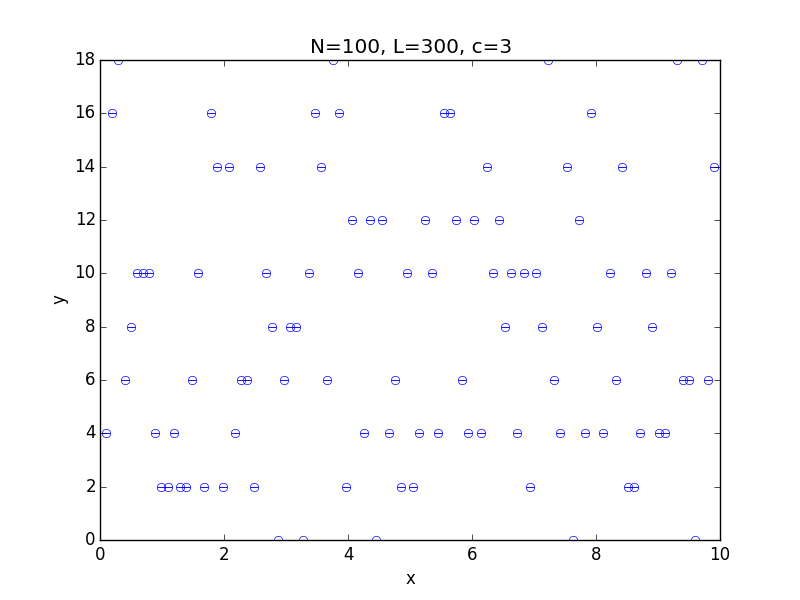

Data behind this chart, as committed beside it:
x; 0.100000; 0.199000; 0.298000; 0.397000; 0.496000; 0.595000; 0.694000; 0.793000; 0.892000; 0.991000; 1.090000; 1.189000; 1.288000; 1.387000; 1.486000; 1.585000; 1.684000; 1.783000; 1.882000; 1.981000; 2.080000; 2.179000; 2.278000
y; 4; 16; 18; 6; 8; 10; 10; 10; 4; 2; 2; 4; 2; 2; 6; 10; 2; 16; 14; 2; 14; 4; 6
std; 0.000000; 0.000000; 0.000000; 0.000000; 0.000000; 0.000000; 0.000000; 0.000000; 0.000000; 0.000000; 0.000000; 0.000000; 0.000000; 0.000000; 0.000000; 0.000000; 0.000000; 0.000000; 0.000000; 0.000000; 0.000000; 0.000000; 0.000000
